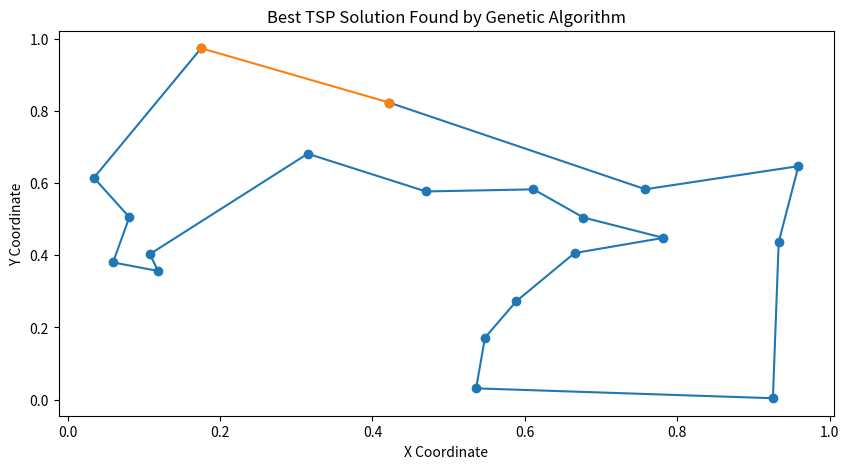

Here is the Python script that generated this plot:
import random
import numpy as np
import matplotlib.pyplot as plt

# Define parameters
POPULATION_SIZE = 100
GENERATIONS = 500
MUTATION_RATE = 0.1

# Generate random cities
NUM_CITIES = 20
cities = np.random.rand(NUM_CITIES, 2)

# Calculate the distance matrix
def calculate_distance_matrix(cities):
    distance_matrix = np.sqrt(((cities[:, np.newaxis, :] - cities[np.newaxis, :, :]) ** 2).sum(axis=2))
    return distance_matrix

distance_matrix = calculate_distance_matrix(cities)

# Function to create a random chromosome
def create_random_chromosome():
    chromosome = list(np.random.permutation(NUM_CITIES))
    return chromosome

# Initialize population
def initialize_population():
    population = [create_random_chromosome() for _ in range(POPULATION_SIZE)]
    return population

# Fitness function: Total distance of the tour
def fitness(chromosome):
    return sum(distance_matrix[chromosome[i], chromosome[i + 1]] for i in range(NUM_CITIES - 1)) + \
           distance_matrix[chromosome[-1], chromosome[0]]

# Selection: Tournament selection
def selection(population):
    selected = []
    for _ in range(POPULATION_SIZE):
        tournament = random.sample(population, k=5)
        tournament.sort(key=fitness)
        selected.append(tournament[0])
    return selected

# Crossover: Ordered crossover
def crossover(parent1, parent2):
    start, end = sorted(random.sample(range(NUM_CITIES), 2))
    offspring = [None] * NUM_CITIES
    offspring[start:end] = parent1[start:end]

    fill_position = end
    for gene in parent2:
        if gene not in offspring:
            if fill_position >= NUM_CITIES:
                fill_position = 0
            offspring[fill_position] = gene
            fill_position += 1

    return offspring

# Mutation: Swap mutation
def mutation(chromosome):
    idx1, idx2 = random.sample(range(NUM_CITIES), 2)
    chromosome[idx1], chromosome[idx2] = chromosome[idx2], chromosome[idx1]
    return chromosome

# Genetic Algorithm
def genetic_algorithm():
    population = initialize_population()
    best_fitness = float('inf')
    best_solution = None

    for generation in range(GENERATIONS):
        population = sorted(population, key=fitness)
        if fitness(population[0]) < best_fitness:
            best_fitness = fitness(population[0])
            best_solution = population[0]

        parents = selection(population)
        next_generation = []

        while len(next_generation) < POPULATION_SIZE:
            parent1, parent2 = random.sample(parents, 2)
            offspring = crossover(parent1, parent2)
            if random.random() < MUTATION_RATE:
                offspring = mutation(offspring)
            next_generation.append(offspring)

        population = next_generation

    return best_solution, best_fitness

# Example usage
best_solution, best_fitness = genetic_algorithm()
print("Best solution:", best_solution)
print("Fitness of the best solution:", best_fitness)

# Plot the best solution
plt.figure(figsize=(10, 5))
plt.plot(cities[best_solution, 0], cities[best_solution, 1], 'o-')
plt.plot([cities[best_solution[-1], 0], cities[best_solution[0], 0]], [cities[best_solution[-1], 1], cities[best_solution[0], 1]], 'o-')
plt.xlabel('X Coordinate')
plt.ylabel('Y Coordinate')
plt.title('Best TSP Solution Found by Genetic Algorithm')
plt.show()
